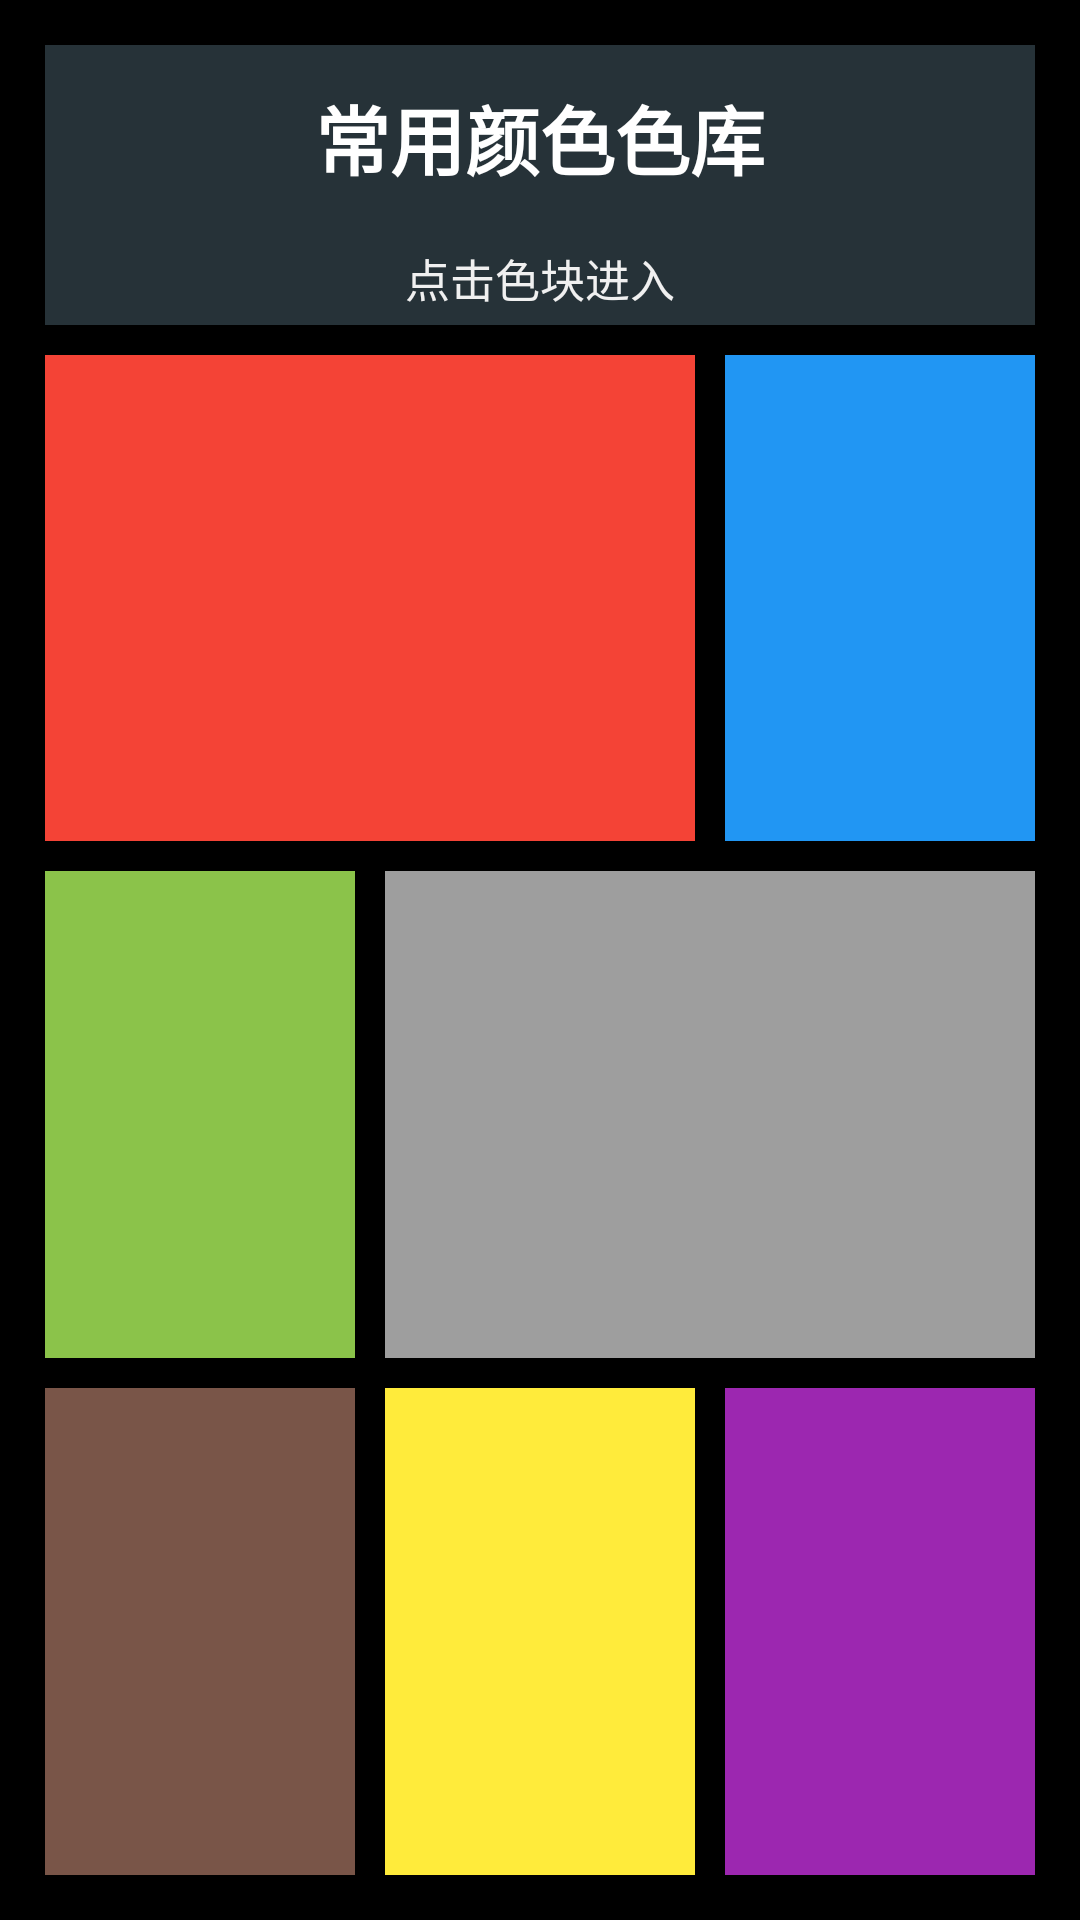

The Android layout XML behind this screen, and the referenced resources:
<!-- AndroidManifest.xml: application theme AppTheme -->
<!-- res/layout/layout_lib_home.xml -->
<?xml version="1.0" encoding="utf-8"?>

<LinearLayout xmlns:android="http://schemas.android.com/apk/res/android"
    android:layout_width="fill_parent"
    android:layout_height="fill_parent"
    android:background="#FF000000"
    android:orientation="vertical"
    android:padding="10dp" >

    <LinearLayout
        android:layout_width="match_parent"
        android:layout_height="wrap_content"
        android:layout_weight="1.01"
        android:orientation="vertical" >

        <LinearLayout
            android:layout_width="match_parent"
            android:layout_height="0dp"
            android:layout_weight="1.2"
            android:orientation="vertical"
            android:padding="5dp" >

            <TextView
                android:layout_width="match_parent"
                android:layout_height="0dp"
                android:layout_weight="2"
                android:background="#FF263238"
                android:gravity="center"
                android:text="常用颜色色库"
                android:textColor="#FFFFFFFF"
                android:textSize="25sp"
                android:textStyle="bold" />

            <TextView
                android:layout_width="match_parent"
                android:layout_height="0dp"
                android:layout_weight="1"
                android:background="#FF263238"
                android:gravity="center"
                android:text="点击色块进入"
                android:textColor="#FFF0F0F0"
                android:textSize="15sp" />
        </LinearLayout>

        <LinearLayout
            android:layout_width="match_parent"
            android:layout_height="0dp"
            android:layout_weight="2" >

            <FrameLayout
                android:layout_width="0dp"
                android:layout_height="match_parent"
                android:layout_weight="2"
                android:padding="5dp" >

                <Button
                    android:layout_width="match_parent"
                    android:layout_height="match_parent"
                    android:background="#FFF44336"
                    android:onClick="btn_red"
                    android:textSize="30sp" />
            </FrameLayout>

            <FrameLayout
                android:layout_width="0dp"
                android:layout_height="match_parent"
                android:layout_weight="1"
                android:padding="5dp" >

                <Button
                    android:layout_width="match_parent"
                    android:layout_height="match_parent"
                    android:background="#FF2196F3"
                    android:onClick="btn_blue"
                    android:textSize="30sp" />
            </FrameLayout>
        </LinearLayout>

        <LinearLayout
            android:layout_width="match_parent"
            android:layout_height="0dp"
            android:layout_weight="2" >

            <FrameLayout
                android:layout_width="0dp"
                android:layout_height="match_parent"
                android:layout_weight="1"
                android:padding="5dp" >

                <Button
                    android:layout_width="match_parent"
                    android:layout_height="match_parent"
                    android:background="#FF8BC34A"
                    android:onClick="btn_green"
                    android:textSize="30sp" />
            </FrameLayout>

            <FrameLayout
                android:layout_width="0dp"
                android:layout_height="match_parent"
                android:layout_weight="2"
                android:padding="5dp" >

                <Button
                    android:layout_width="match_parent"
                    android:layout_height="match_parent"
                    android:background="#FF9E9E9E"
                    android:onClick="btn_grey"
                    android:textSize="30sp" />
            </FrameLayout>
        </LinearLayout>

        <LinearLayout
            android:layout_width="match_parent"
            android:layout_height="0dp"
            android:layout_weight="2" >

            <FrameLayout
                android:layout_width="0dp"
                android:layout_height="match_parent"
                android:layout_weight="1"
                android:padding="5dp" >

                <Button
                    android:layout_width="match_parent"
                    android:layout_height="match_parent"
                    android:background="#FF795548"
                    android:onClick="btn_brown"
                    android:textSize="30sp" />
            </FrameLayout>

             <FrameLayout
                android:layout_width="0dp"
                android:layout_height="match_parent"
                android:layout_weight="1"
                android:padding="5dp" >

                <Button
                    
                    android:layout_width="match_parent"
                    android:layout_height="match_parent"
                    android:background="#FFFFEB3B"
                    android:onClick="btn_yellow"
                    android:textSize="30sp" />
            </FrameLayout>

            <FrameLayout
                android:layout_width="0dp"
                android:layout_height="match_parent"
                android:layout_weight="1"
                android:padding="5dp" >

                <Button
                    
                    android:layout_width="match_parent"
                    android:layout_height="match_parent"
                    android:background="#FF9C27B0"
                    android:onClick="btn_purple"
                    android:textSize="30sp" />
            </FrameLayout>
        </LinearLayout>
    </LinearLayout>

</LinearLayout>
<!-- resources referenced by this layout -->
<resources>
  <style name="AppTheme" parent="AppBaseTheme">
          
      </style>
  <style name="AppBaseTheme" parent="android:Theme.Holo.Light.NoActionBar">
          
      </style>
</resources>
